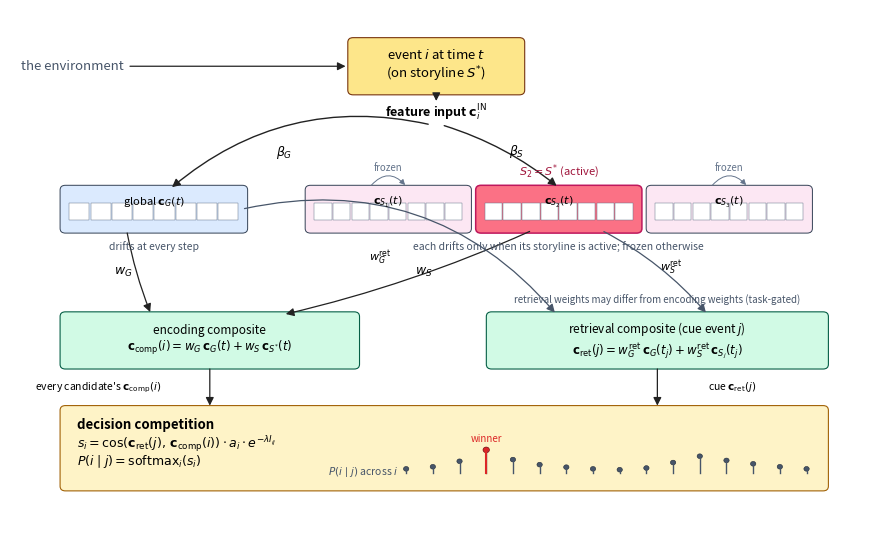

This chart was generated by the following Python code:
"""Figure 2: the Multi-Stream Temporal Context Model architecture.

Analogous in purpose to Fig. 2 of Polyn, Norman, & Kahana (2009), which
shows CMR's F/C layers, associative matrices, and decision competition.
MS-TCM is a different animal -- there is no single context layer with
sub-regions, and no learned F->C / C->F associative matrices. Instead
the model maintains K+1 context vectors in parallel (one global + one per
storyline) with different update rules, and a mixing stage that builds
the encoding and retrieval composites from those context vectors. This
figure makes that architecture explicit.

The figure is organised top-to-bottom as a single data-flow:

  (1) Environment -> event -> feature input  c^IN_i
  (2) Feature input drives two parallel kinds of context store:
      c_G drifts every step; c_{S*} drifts only when its storyline is
      active; the inactive c_{S_k} are frozen.
  (3) At encoding, c_G and c_{S*} are mixed via w_G, w_S into the
      composite c_comp(i). At retrieval, the cue event j's contexts are
      mixed via (possibly different) w_G^ret, w_S^ret into c_ret(j).
  (4) The decision stage scores every candidate i's c_comp(i) against
      c_ret(j) via cosine similarity, optionally down-weighted by
      exp(-lambda I_{ij}), and softmaxes into P(i | j).

Output: paper/figs/source/fig_model.pdf (+ .png preview at 96 dpi).
"""

from __future__ import annotations

import argparse
import sys
from pathlib import Path

import matplotlib.patches as mpatches
import matplotlib.pyplot as plt
from matplotlib.patches import FancyArrowPatch, FancyBboxPatch


# Palette shared with fig_concept.
COL_EVENT   = "#fde68a"
COL_GLOBAL  = "#dbeafe"
COL_STORY   = "#fce7f3"
COL_STORY_A = "#fb7185"
COL_COMP    = "#d1fae5"
COL_DECIDE  = "#fef3c7"


def _rbox(ax, x, y, w, h, facecolor="white", edgecolor="#222", lw=0.8, **kw):
    ax.add_patch(FancyBboxPatch(
        (x, y), w, h, boxstyle="round,pad=0.06,rounding_size=0.10",
        linewidth=lw, edgecolor=edgecolor, facecolor=facecolor, **kw,
    ))


def _arrow(ax, x1, y1, x2, y2, rad=0.0, color="#222", lw=1.0,
           label=None, label_offset=(0.0, 0.18), label_size=8,
           label_anchor="mid"):
    ax.add_patch(FancyArrowPatch(
        (x1, y1), (x2, y2),
        arrowstyle="-|>", mutation_scale=12,
        linewidth=lw, color=color,
        connectionstyle=f"arc3,rad={rad}",
    ))
    if label is not None:
        if label_anchor == "start":
            mx, my = x1, y1
        elif label_anchor == "end":
            mx, my = x2, y2
        else:
            mx, my = (x1 + x2) / 2, (y1 + y2) / 2
        ax.text(mx + label_offset[0], my + label_offset[1], label,
                ha="center", va="center", fontsize=label_size,
                style="italic")


def _vector_bar(ax, x, y, w, h, label, colour, n_cells=8, highlight=False):
    """Draw a context vector as a row of tiny cells inside a rounded box."""
    _rbox(
        ax, x, y, w, h, facecolor=colour,
        edgecolor=("#be185d" if highlight else "#334155"),
        lw=(1.1 if highlight else 0.7),
    )
    pad = 0.10
    cw = (w - 2 * pad) / n_cells
    ch = h * 0.40
    cy = y + (h - ch) / 2 - 0.05
    for i in range(n_cells):
        ax.add_patch(mpatches.Rectangle(
            (x + pad + i * cw + 0.012, cy), cw - 0.024, ch,
            facecolor="white", edgecolor="#64748b", lw=0.35,
        ))
    ax.text(x + w / 2, y + h - 0.15, label,
            ha="center", va="top", fontsize=8)


def draw() -> plt.Figure:
    fig, ax = plt.subplots(figsize=(11.0, 7.0))
    ax.set_xlim(0, 16)
    ax.set_ylim(-0.5, 11.0)
    ax.axis("off")

    # =====================================================================
    # (1) Environment -> event -> feature input
    # =====================================================================
    env_y = 9.80
    ax.text(0.2, env_y, "the environment",
            ha="left", va="center", fontsize=9.5, style="italic",
            color="#475569")

    ev_x, ev_y, ev_w, ev_h = 6.4, env_y - 0.55, 3.2, 1.10
    _rbox(ax, ev_x, ev_y, ev_w, ev_h, facecolor=COL_EVENT,
          edgecolor="#78350f")
    ax.text(ev_x + ev_w / 2, ev_y + ev_h / 2,
            "event $i$ at time $t$\n(on storyline $S^{*}$)",
            ha="center", va="center", fontsize=9.5)

    # Environment arrow -> event.
    _arrow(ax, 2.2, env_y, ev_x - 0.05, env_y, lw=0.9)

    # Feature-input label below event (with arrow down into the stores band).
    cin_x = ev_x + ev_w / 2
    cin_y = ev_y - 0.45
    ax.text(cin_x, cin_y,
            "feature input $\\mathbf{c}^{\\mathrm{IN}}_i$",
            ha="center", va="center", fontsize=9, fontweight="bold")
    _arrow(ax, cin_x, ev_y - 0.05, cin_x, cin_y + 0.20, lw=0.9)

    # =====================================================================
    # (2) K+1 context stores
    # =====================================================================
    ctx_y = 6.30
    ctx_h = 0.90

    cg_x, cg_w = 1.0, 3.4
    _vector_bar(
        ax, cg_x, ctx_y, cg_w, ctx_h,
        "global $\\mathbf{c}_G(t)$", COL_GLOBAL,
    )
    ax.text(cg_x + cg_w / 2, ctx_y - 0.22,
            "drifts at every step",
            ha="center", va="top", fontsize=7.5,
            style="italic", color="#475569")

    # Three storyline stores on the right; S_2 is active.
    cs_left = 5.60
    cs_gap = 0.20
    cs_w = 3.00
    active_k = 1
    cs_xs = []
    for k in range(3):
        x = cs_left + k * (cs_w + cs_gap)
        cs_xs.append(x)
        _vector_bar(
            ax, x, ctx_y, cs_w, ctx_h,
            f"$\\mathbf{{c}}_{{S_{k+1}}}(t)$",
            COL_STORY_A if k == active_k else COL_STORY,
            highlight=(k == active_k),
        )
    # Caption spanning the storyline stores.
    cs_caption_x = (cs_xs[0] + cs_xs[-1] + cs_w) / 2
    ax.text(cs_caption_x, ctx_y - 0.22,
            "each drifts only when its storyline is active; frozen otherwise",
            ha="center", va="top", fontsize=7.5,
            style="italic", color="#475569")

    # Highlight the active storyline.
    active_cx = cs_xs[active_k] + cs_w / 2
    ax.text(active_cx, ctx_y + ctx_h + 0.18,
            "$S_2 = S^{*}$ (active)",
            ha="center", va="bottom", fontsize=8,
            style="italic", color="#9f1239")

    # "Frozen" loop-back markers above the inactive stores.
    for k in (0, 2):
        x = cs_xs[k] + cs_w / 2
        ax.add_patch(FancyArrowPatch(
            (x - 0.35, ctx_y + ctx_h + 0.02),
            (x + 0.35, ctx_y + ctx_h + 0.02),
            arrowstyle="-|>", mutation_scale=8,
            linewidth=0.7, color="#64748b",
            connectionstyle="arc3,rad=-0.6",
        ))
        ax.text(x, ctx_y + ctx_h + 0.32, "frozen",
                ha="center", va="bottom", fontsize=7,
                style="italic", color="#64748b")

    # Feature-input -> c_G (with beta_G) and -> c_{S*} (with beta_S).
    fin_x = cin_x
    fin_y = cin_y - 0.25
    # Arrow down to c_G.
    _arrow(ax, fin_x - 0.10, fin_y,
           cg_x + cg_w / 2 + 0.30, ctx_y + ctx_h - 0.02,
           rad=0.25, lw=1.0,
           label="$\\beta_G$", label_offset=(-0.30, 0.10), label_size=9)
    # Arrow down to c_{S*}.
    _arrow(ax, fin_x + 0.10, fin_y,
           active_cx, ctx_y + ctx_h + 0.01,
           rad=-0.10, lw=1.0,
           label="$\\beta_S$", label_offset=(0.30, 0.10), label_size=9)

    # =====================================================================
    # (3) Composite mixing stages
    # =====================================================================
    # Encoding composite on the LEFT, retrieval composite on the RIGHT, so
    # their weight-arrows don't cross each other.
    enc_x, enc_y, enc_w, enc_h = 1.0, 3.40, 5.5, 1.10
    _rbox(ax, enc_x, enc_y, enc_w, enc_h,
          facecolor=COL_COMP, edgecolor="#065f46")
    ax.text(enc_x + enc_w / 2, enc_y + enc_h / 2,
            "encoding composite\n"
            "$\\mathbf{c}_{\\mathrm{comp}}(i) = "
            "w_G\\,\\mathbf{c}_G(t) + w_S\\,\\mathbf{c}_{S^{*}}(t)$",
            ha="center", va="center", fontsize=8.5)

    ret_x, ret_w = 9.0, 6.3
    _rbox(ax, ret_x, enc_y, ret_w, enc_h,
          facecolor=COL_COMP, edgecolor="#065f46")
    ax.text(ret_x + ret_w / 2, enc_y + enc_h / 2,
            "retrieval composite (cue event $j$)\n"
            "$\\mathbf{c}_{\\mathrm{ret}}(j) = "
            "w^{\\mathrm{ret}}_G\\,\\mathbf{c}_G(t_j) + "
            "w^{\\mathrm{ret}}_S\\,\\mathbf{c}_{S_j}(t_j)$",
            ha="center", va="center", fontsize=8.5)
    ax.text(ret_x + ret_w / 2, enc_y + enc_h + 0.18,
            "retrieval weights may differ from encoding weights (task-gated)",
            ha="center", va="bottom", fontsize=7,
            style="italic", color="#475569")

    # c_G -> encoding composite (left).
    _arrow(ax, cg_x + cg_w * 0.35, ctx_y,
           enc_x + enc_w * 0.30, enc_y + enc_h,
           rad=0.05, lw=0.9,
           label="$w_G$", label_offset=(-0.30, 0.0), label_size=9)
    # c_{S*} -> encoding composite.
    _arrow(ax, active_cx - 0.5, ctx_y,
           enc_x + enc_w * 0.75, enc_y + enc_h,
           rad=-0.05, lw=0.9,
           label="$w_S$", label_offset=(0.30, 0.0), label_size=9)

    # c_G -> retrieval composite (right). Route around the encoding box via
    # the top-right of c_G (so the arrow doesn't cross the encoding box).
    _arrow(ax, cg_x + cg_w - 0.05, ctx_y + ctx_h * 0.5,
           ret_x + ret_w * 0.20, enc_y + enc_h,
           rad=-0.30, lw=0.9, color="#475569",
           label="$w_G^{\\mathrm{ret}}$",
           label_offset=(-0.35, 0.10), label_size=8)
    # c_{S_j} -> retrieval composite. (We use c_{S_2} = active one for
    # illustration, matching the active storyline.)
    _arrow(ax, active_cx + 0.8, ctx_y,
           ret_x + ret_w * 0.65, enc_y + enc_h,
           rad=-0.10, lw=0.9, color="#475569",
           label="$w_S^{\\mathrm{ret}}$",
           label_offset=(0.32, 0.10), label_size=8)

    # =====================================================================
    # (4) Decision competition
    # =====================================================================
    dec_y = 0.8
    dec_x, dec_w, dec_h = 1.0, 14.3, 1.70
    _rbox(ax, dec_x, dec_y, dec_w, dec_h,
          facecolor=COL_DECIDE, edgecolor="#a16207")
    ax.text(dec_x + 0.25, dec_y + dec_h - 0.20,
            "decision competition",
            ha="left", va="top", fontsize=9.5, fontweight="bold")
    ax.text(dec_x + 0.25, dec_y + dec_h - 0.55,
            "$s_i = \\mathrm{cos}(\\mathbf{c}_{\\mathrm{ret}}(j),\\,"
            "\\mathbf{c}_{\\mathrm{comp}}(i)) \\cdot a_i "
            "\\cdot e^{-\\lambda I_{ij}}$",
            ha="left", va="top", fontsize=9)
    ax.text(dec_x + 0.25, dec_y + dec_h - 0.95,
            "$P(i \\mid j) = \\mathrm{softmax}_i(s_i)$",
            ha="left", va="top", fontsize=9)

    # Mini pictogram of candidate probabilities on the right side of the
    # decision box.
    cand_x0 = dec_x + dec_w * 0.45
    cand_x1 = dec_x + dec_w - 0.35
    n_cand = 16
    heights = [0.10, 0.15, 0.28, 0.55, 0.32, 0.20, 0.14, 0.10,
               0.08, 0.12, 0.25, 0.40, 0.30, 0.22, 0.15, 0.10]
    step = (cand_x1 - cand_x0) / (n_cand - 1)
    base_y = dec_y + 0.32
    for i, h in enumerate(heights):
        xi = cand_x0 + i * step
        ax.plot([xi, xi], [base_y, base_y + h * 0.9],
                color="#475569", lw=1.0)
        ax.add_patch(mpatches.Circle(
            (xi, base_y + h * 0.9), radius=0.05,
            facecolor="#475569", edgecolor="#1f2937", lw=0.4,
        ))
    winner = heights.index(max(heights))
    xi = cand_x0 + winner * step
    ax.plot([xi, xi], [base_y, base_y + heights[winner] * 0.9],
            color="#dc2626", lw=1.5)
    ax.add_patch(mpatches.Circle(
        (xi, base_y + heights[winner] * 0.9), radius=0.06,
        facecolor="#dc2626", edgecolor="#7f1d1d", lw=0.5,
    ))
    ax.text(xi, base_y + heights[winner] * 0.9 + 0.12,
            "winner",
            ha="center", va="bottom", fontsize=7, color="#dc2626",
            style="italic")
    ax.text(cand_x0 - 0.15, base_y + 0.02,
            "$P(i \\mid j)$ across $i$",
            ha="right", va="center", fontsize=7.5, color="#475569")

    # Encoding composite -> decision (every candidate's c_comp).
    _arrow(ax, enc_x + enc_w / 2, enc_y,
           enc_x + enc_w / 2, dec_y + dec_h,
           lw=0.9,
           label="every candidate's $\\mathbf{c}_{\\mathrm{comp}}(i)$",
           label_offset=(-2.1, 0.0), label_size=7.5)
    # Retrieval composite -> decision.
    _arrow(ax, ret_x + ret_w / 2, enc_y,
           ret_x + ret_w / 2, dec_y + dec_h,
           lw=0.9,
           label="cue $\\mathbf{c}_{\\mathrm{ret}}(j)$",
           label_offset=(1.4, 0.0), label_size=7.5)

    return fig


def main() -> int:
    parser = argparse.ArgumentParser(description=__doc__)
    parser.add_argument("--out", default="paper/figs/source/fig_model.pdf")
    parser.add_argument("--force-rerun", action="store_true")
    args = parser.parse_args()

    out = Path(args.out)
    out.parent.mkdir(parents=True, exist_ok=True)
    if out.exists() and not args.force_rerun:
        print(f"{out} exists; use --force-rerun to regenerate")
        return 0

    fig = draw()
    fig.savefig(out, bbox_inches="tight", transparent=True)
    fig.savefig(out.with_suffix(".png"), bbox_inches="tight",
                transparent=False, dpi=96)
    print(f"Wrote {out}")
    return 0


if __name__ == "__main__":
    sys.exit(main())
